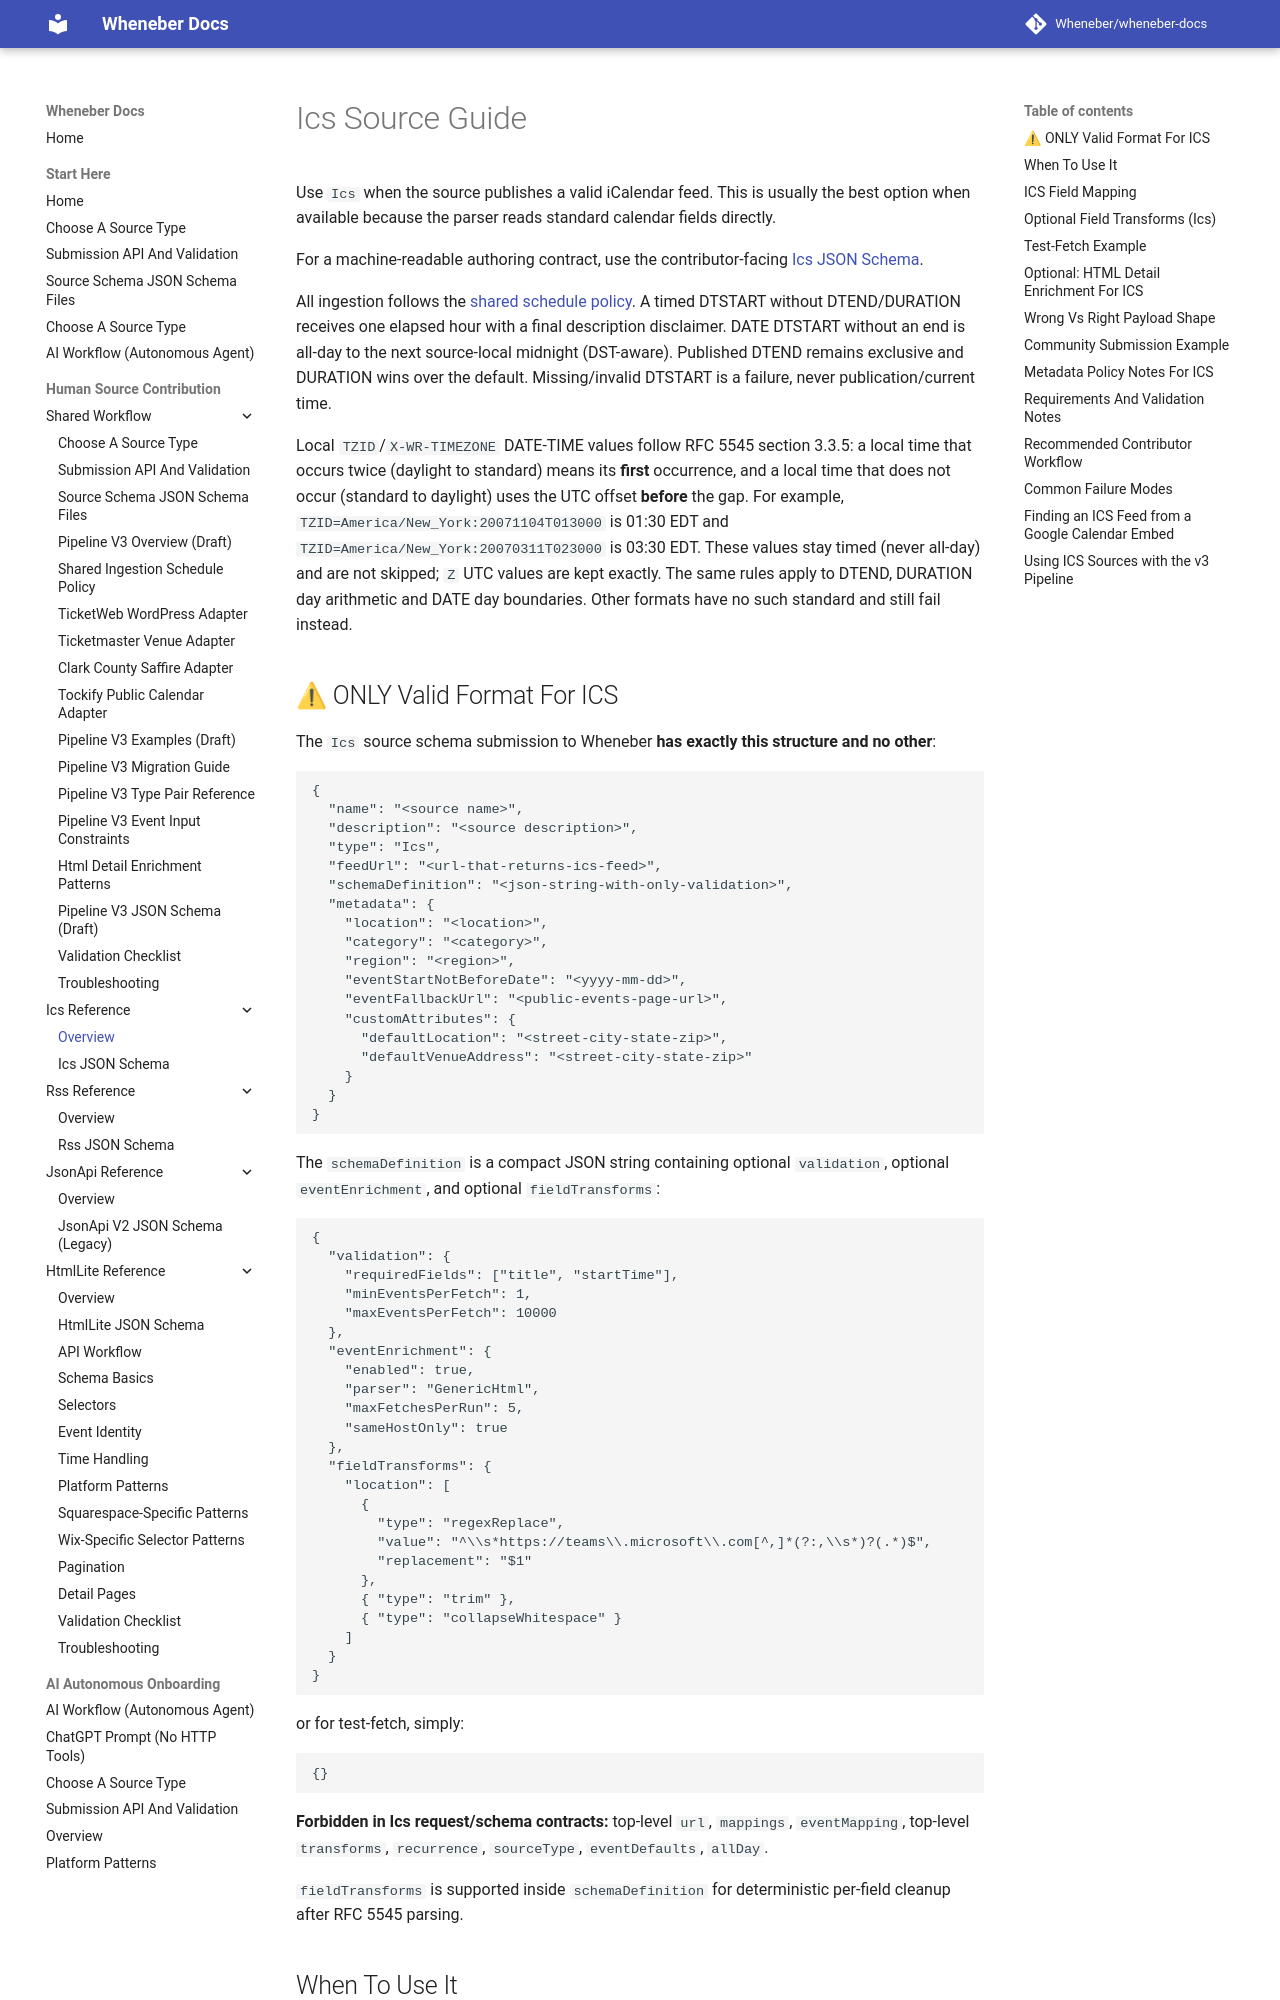

repository: Wheneber/wheneber-docs · page: source-schemas/ics/index.html · generator: mkdocs

# Ics Source Guide

Use `Ics` when the source publishes a valid iCalendar feed. This is usually the best option when available because the parser reads standard calendar fields directly.

For a machine-readable authoring contract, use the contributor-facing [Ics JSON Schema](ics.schema.json).

All ingestion follows the [shared schedule policy](schedule-policy.md). A timed
DTSTART without DTEND/DURATION receives one elapsed hour with a final description
disclaimer. DATE DTSTART without an end is all-day to the next source-local
midnight (DST-aware). Published DTEND remains exclusive and DURATION wins over
the default. Missing/invalid DTSTART is a failure, never publication/current time.

Local `TZID`/`X-WR-TIMEZONE` DATE-TIME values follow RFC 5545 section 3.3.5:
a local time that occurs twice (daylight to standard) means its **first**
occurrence, and a local time that does not occur (standard to daylight) uses the
UTC offset **before** the gap. For example, `TZID=America/New_York:20071104T013000`
is 01:30 EDT and `TZID=America/New_York:20070311T023000` is 03:30 EDT. These
values stay timed (never all-day) and are not skipped; `Z` UTC values are kept
exactly. The same rules apply to DTEND, DURATION day arithmetic and DATE
day boundaries. Other formats have no such standard and still fail instead.
